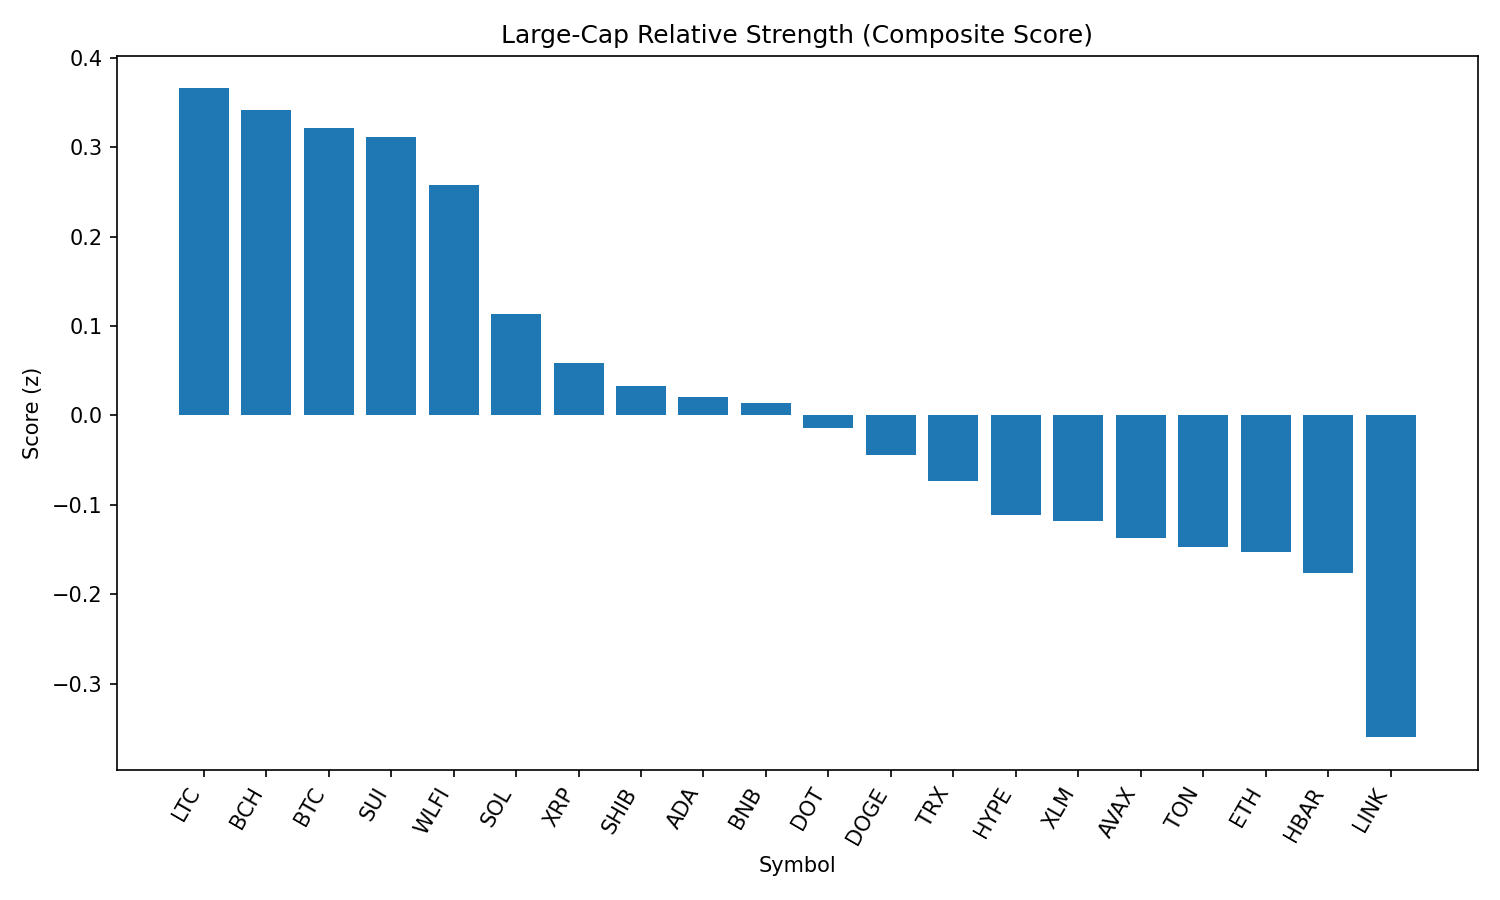

The file beside this chart, header and first rows:
rank, name, symbol, price, pct_1h, pct_24h, pct_7d, pct_1h_vs_btc, pct_24h_vs_btc, pct_7d_vs_btc, market_cap_rank, market_cap, volume_usd, score
1, Litecoin, LTC, 109.3, 0.5814, 0.4712, -0.107, 0.4655, -0.5803, -0.1187, 27, 8335144561, 521330979, 0.3657
2, Bitcoin Cash, BCH, 546.3, 0.2888, 1.101, 0.3154, 0.1729, 0.04986, 0.3037, 21, 10883274239, 235031899, 0.3413
3, Bitcoin, BTC, 109227, 0.1159, 1.052, 0.01172, 0.0, 0.0, 0.0, 1, 2174952407083, 41994332374, 0.3219
4, Sui, SUI, 3.22, 0.7288, -0.04759, -3.605, 0.6129, -1.099, -3.617, 19, 11507108653, 1264013826, 0.3112
5, World Liberty Financial, WLFI, 0.2468, 4.603, -12.19, 0.0, 4.487, -13.24, -0.01172, 32, 6716344879, 2497755898, 0.2576
6, Solana, SOL, 197.8, 0.2871, -1.369, 6.141, 0.1712, -2.42, 6.129, 6, 106947037620, 7112445911, 0.1134
7, XRP, XRP, 2.76, -0.02251, 0.06289, -3.447, -0.1384, -0.9886, -3.458, 4, 164386045775, 7685468260, 0.05917
8, Shiba Inu, SHIB, 1.209e-05, -0.0787, -0.2367, 0.4889, -0.1946, -1.288, 0.4772, 30, 7128604852, 270811808, 0.03267
9, Cardano, ADA, 0.8025, 0.06142, -0.3563, -3.671, -0.05447, -1.408, -3.682, 11, 29263476868, 1762456324, 0.02007
10, BNB, BNB, 847.3, 0.292, -1.529, 0.8395, 0.1761, -2.581, 0.8278, 5, 117825567229, 1643493251, 0.01365
11, Polkadot, DOT, 3.69, 0.04392, -0.8038, -1.102, -0.07196, -1.855, -1.113, 36, 5620854876, 331600137, -0.01441
12, Dogecoin, DOGE, 0.2105, -0.1489, -0.7218, 1.045, -0.2648, -1.773, 1.033, 10, 31730575878, 2616007892, -0.04376
13, TRON, TRX, 0.3369, -0.05742, -0.926, -1.601, -0.1733, -1.978, -1.613, 9, 31902673381, 887806564, -0.07353
14, Hyperliquid, HYPE, 43.15, 0.4435, -2.972, 1.376, 0.3276, -4.023, 1.364, 17, 11682944716, 351566116, -0.111
15, Stellar, XLM, 0.3552, -0.7269, 1.304, -7.647, -0.8428, 0.2523, -7.658, 20, 11159435666, 337628084, -0.1178
16, Avalanche, AVAX, 23.12, -0.23, -0.9736, -1.015, -0.3459, -2.025, -1.027, 22, 9763907668, 696174648, -0.1376
17, Toncoin, TON, 3.11, -0.1883, -1.222, -0.349, -0.3042, -2.274, -0.3608, 29, 7979440623, 146981196, -0.1466
18, Ethereum, ETH, 4303, -0.04004, -1.971, -1.786, -0.1559, -3.023, -1.798, 2, 520196715374, 31041894000, -0.1524
19, Hedera, HBAR, 0.2138, -0.07171, -1.044, -7.853, -0.1876, -2.095, -7.864, 24, 9062656986, 279449721, -0.1758
20, Chainlink, LINK, 22.46, -0.09457, -2.844, -3.643, -0.2105, -3.895, -3.655, 13, 15233205915, 1265369670, -0.3599
21, Cronos, CRO, 0.2639, -1.2, -8.563, 70.44, -1.316, -9.614, 70.43, 25, 8851237485, 237389091, -0.5635
